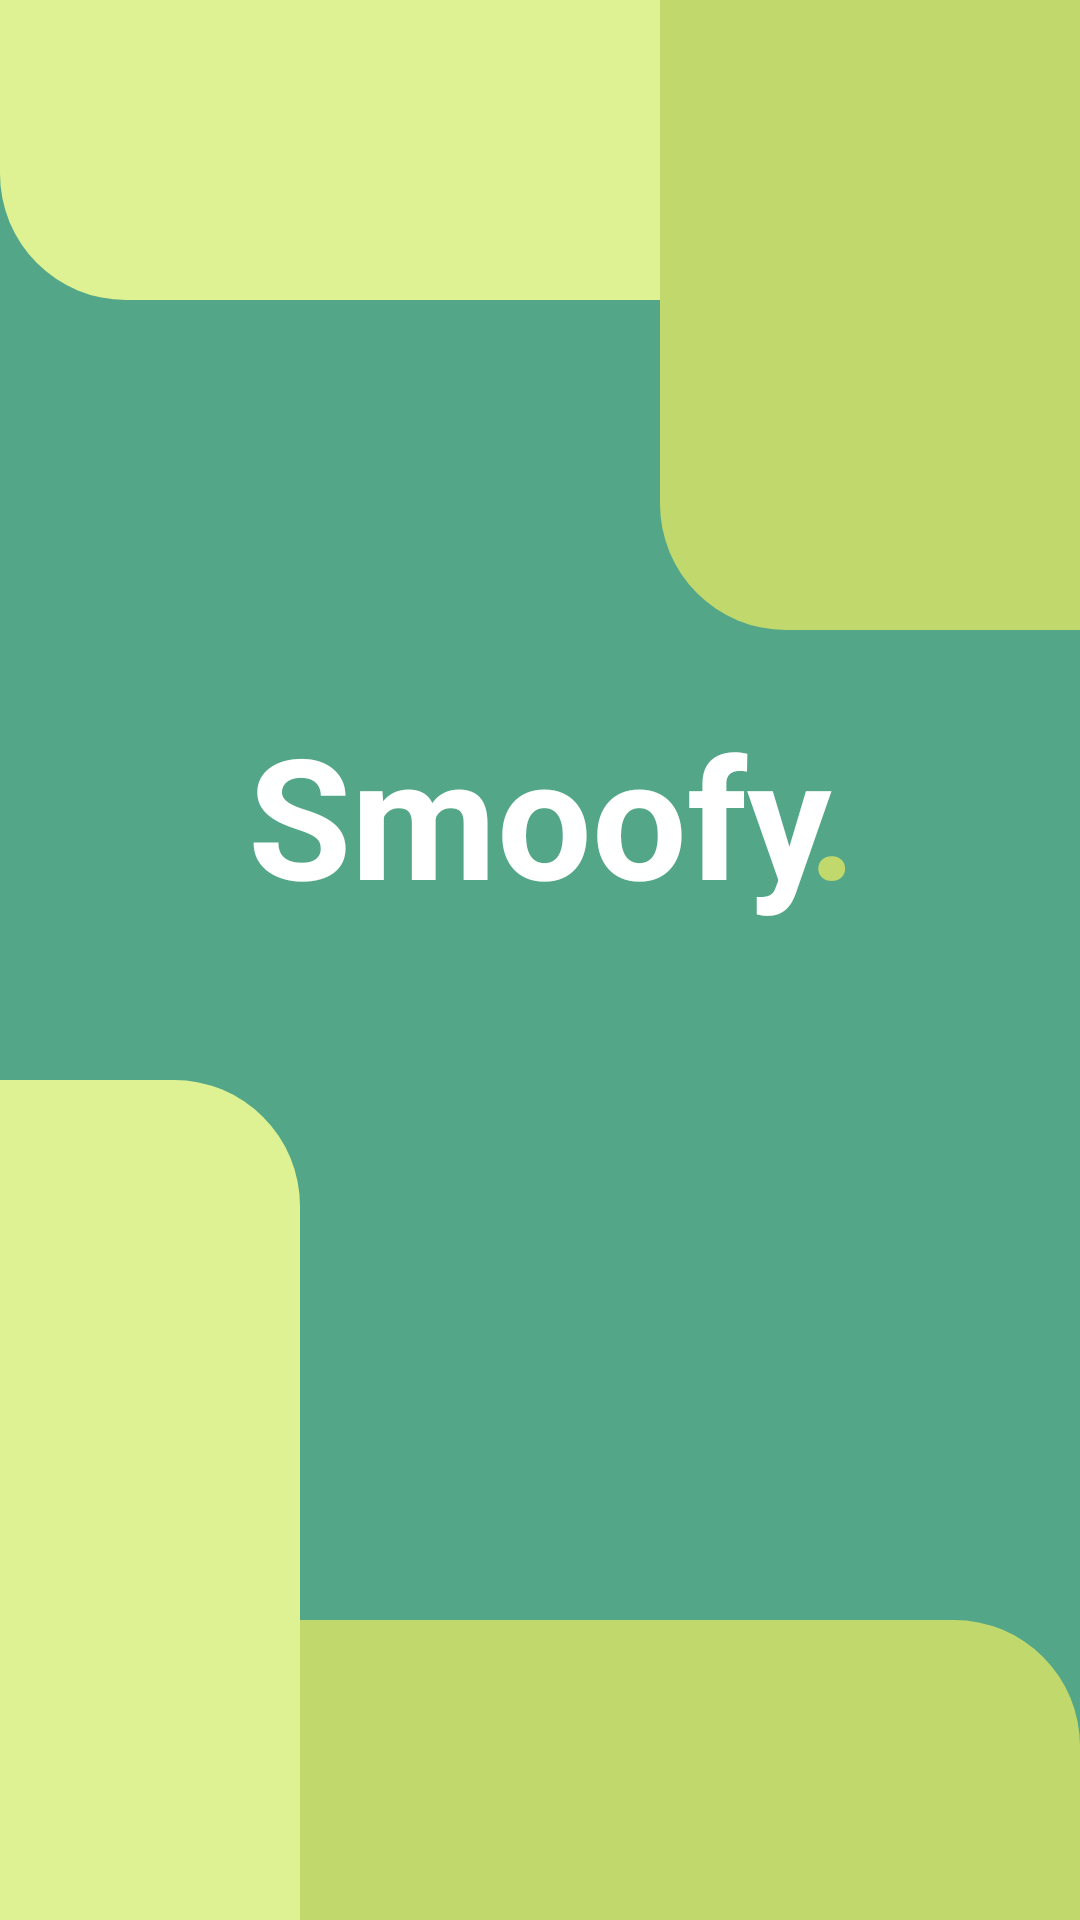

Here is an Android app screen rendered from its layout file. Give the layout XML and the strings, colors and styles it references.
<!-- AndroidManifest.xml: application theme Theme.SmoothieShopApp -->
<!-- res/layout/activity_splash.xml -->
<?xml version="1.0" encoding="utf-8"?>
<androidx.constraintlayout.widget.ConstraintLayout xmlns:android="http://schemas.android.com/apk/res/android"
    xmlns:app="http://schemas.android.com/apk/res-auto"
    xmlns:tools="http://schemas.android.com/tools"
    android:id="@+id/main"
    android:layout_width="match_parent"
    android:layout_height="match_parent"
    android:background="@color/green_1"
    tools:context=".ui.loginscreen.SplashActivity">

    <View
        android:id="@+id/shape1"
        android:layout_width="0dp"
        android:layout_height="100dp"
        android:background="@drawable/shape_8"
        app:layout_constraintEnd_toEndOf="parent"
        app:layout_constraintStart_toStartOf="parent"
        app:layout_constraintTop_toTopOf="parent" />

    <View
        android:id="@+id/shape2"
        android:layout_width="140dp"
        android:layout_height="210dp"
        android:background="@drawable/shape_8"
        android:backgroundTint="@color/green_2"
        app:layout_constraintEnd_toEndOf="parent"
        app:layout_constraintTop_toTopOf="parent" />

    <View
        android:id="@+id/shape3"
        android:layout_width="0dp"
        android:layout_height="100dp"
        android:background="@drawable/shape_8"
        android:backgroundTint="@color/green_2"
        android:rotationX="180"
        android:rotationY="180"
        app:layout_constraintBottom_toBottomOf="parent"
        app:layout_constraintEnd_toEndOf="parent"
        app:layout_constraintStart_toStartOf="parent" />

    <View
        android:id="@+id/shape4"
        android:layout_width="100dp"
        android:layout_height="280dp"
        android:background="@drawable/shape_8"
        android:rotationX="180"
        android:rotationY="180"
        app:layout_constraintBottom_toBottomOf="parent"
        app:layout_constraintStart_toStartOf="parent" />

    <TextView
        android:id="@+id/appName"
        android:layout_width="wrap_content"
        android:layout_height="wrap_content"
        android:layout_marginTop="@dimen/margin_between_parts"
        android:text="@string/app_name"
        android:textColor="@color/white"
        android:textSize="56sp"
        android:textStyle="bold"
        app:layout_constraintEnd_toEndOf="parent"
        app:layout_constraintStart_toStartOf="parent"
        app:layout_constraintTop_toBottomOf="@id/shape2" />

    <TextView
        android:layout_width="wrap_content"
        android:layout_height="wrap_content"
        android:text="."
        android:textColor="@color/green_2"
        android:textSize="56sp"
        android:textStyle="bold"
        android:translationX="-8dp"
        app:layout_constraintBottom_toBottomOf="@id/appName"
        app:layout_constraintStart_toEndOf="@id/appName" />

</androidx.constraintlayout.widget.ConstraintLayout>
<!-- resources referenced by this layout -->
<resources>
  <color name="green_1">#53a687</color>
  <color name="green_2">#c1d96c</color>
  <color name="white">#FFFFFFFF</color>
  <dimen name="margin_between_parts">24dp</dimen>
  <!-- drawable shape_8 (drawable) -->
  <?xml version="1.0" encoding="utf-8"?>
  <shape xmlns:android="http://schemas.android.com/apk/res/android"
      android:shape="rectangle"
      android:tint="@color/green_3">
      <corners
          android:bottomLeftRadius="42dp" />
  </shape>
  <string name="app_name">Smoofy</string>
  <style name="Theme.SmoothieShopApp" parent="Base.Theme.SmoothieShopApp" />
  <color name="green_3">#def294</color>
  <style name="Base.Theme.SmoothieShopApp" parent="Theme.Material3.DayNight.NoActionBar">
          
          
      </style>
</resources>
